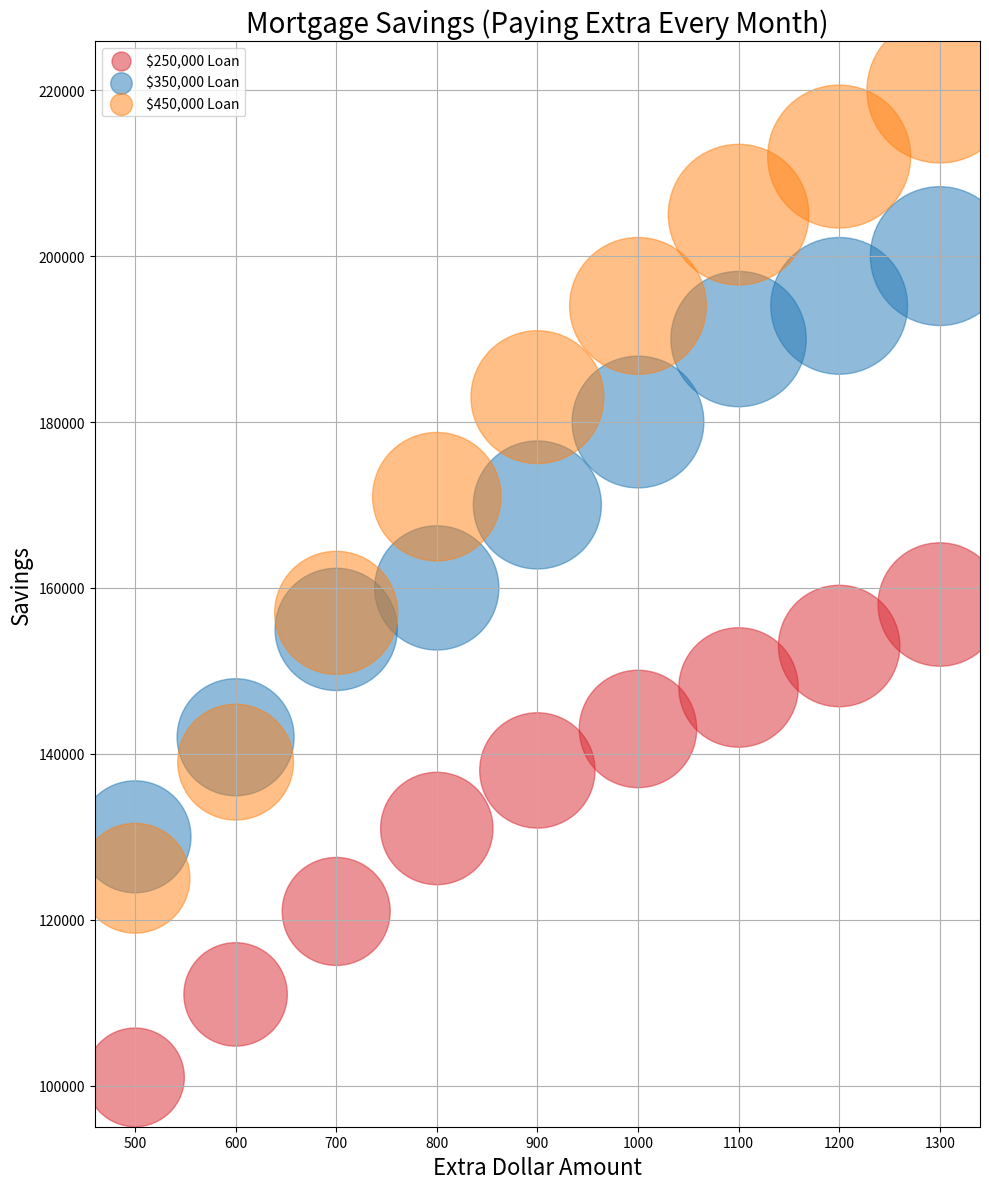

Recreate this plot in Python.
# -*- coding: utf-8 -*-
"""
Created on Sat Dec  5 15:10:13 2020

@author: Administrator
"""

import matplotlib.pyplot as plt

yvals1=[101000,111000,121000,131000,138000,143000,148000,153000,158000]
yvals2=[130000,142000,155000,160000,170000,180000,190000,194000,200000]
yvals3=[125000,139000,157000,171000,183000,194000,205000,212000,220000]
xvals=['500','600','700','800','900','1000','1100','1200','1300']

bubble1=[]
bubble2=[]
bubble3=[]

for i in range(0,9):
    bubble1.append(yvals1[i]/20)
    bubble2.append(yvals2[i]/20)
    bubble3.append(yvals3[i]/20)

fig,ax=plt.subplots(figsize=(10,12))
plt1=ax.scatter(xvals,yvals1,c='#d82730',s=bubble1,alpha=0.5)
plt2=ax.scatter(xvals,yvals2,c='#2077b4',s=bubble2,alpha=0.5)
plt3=ax.scatter(xvals,yvals3,c='#ff8010',s=bubble3,alpha=0.5)

ax.set_xlabel('Extra Dollar Amount',fontsize=16)
ax.set_ylabel('Savings',fontsize=16)
ax.set_title('Mortgage Savings (Paying Extra Every Month)',fontsize=20)

#ax.set_xlim(400,1450)
#ax.set_ylim(90000,230000)

ax.grid(True)
ax.legend((plt1,plt2,plt3),('$250,000 Loan','$350,000 Loan','$450,000 Loan'),scatterpoints=1,loc='upper left',markerscale=0.17,fontsize=10,ncol=1)

fig.tight_layout()
plt.show()